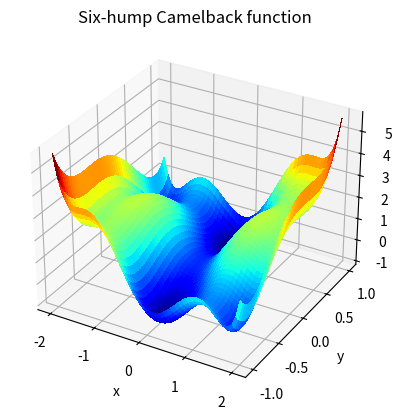

Write the Python code that produced this figure.
import numpy as np
from scipy import optimize
import matplotlib.pyplot as plt
from mpl_toolkits.mplot3d import Axes3D


def sixhump(x):
    return (4 - 2.1*x[0]**2 + x[0]**4 / 3.) * x[0]**2 + x[0] * x[1] + (-4 + \
        4*x[1]**2) * x[1] **2

x = np.linspace(-2, 2)
y = np.linspace(-1, 1)
xg, yg = np.meshgrid(x, y)

#plt.figure()  # simple visualization for use in tutorial
#plt.imshow(sixhump([xg, yg]))
#plt.colorbar()

fig = plt.figure()
ax = fig.add_subplot(111, projection='3d')
surf = ax.plot_surface(xg, yg, sixhump([xg, yg]), rstride=1, cstride=1,
                       cmap=plt.cm.jet, linewidth=0, antialiased=False)

ax.set_xlabel('x')
ax.set_ylabel('y')
ax.set_zlabel('f(x, y)')
ax.set_title('Six-hump Camelback function')
